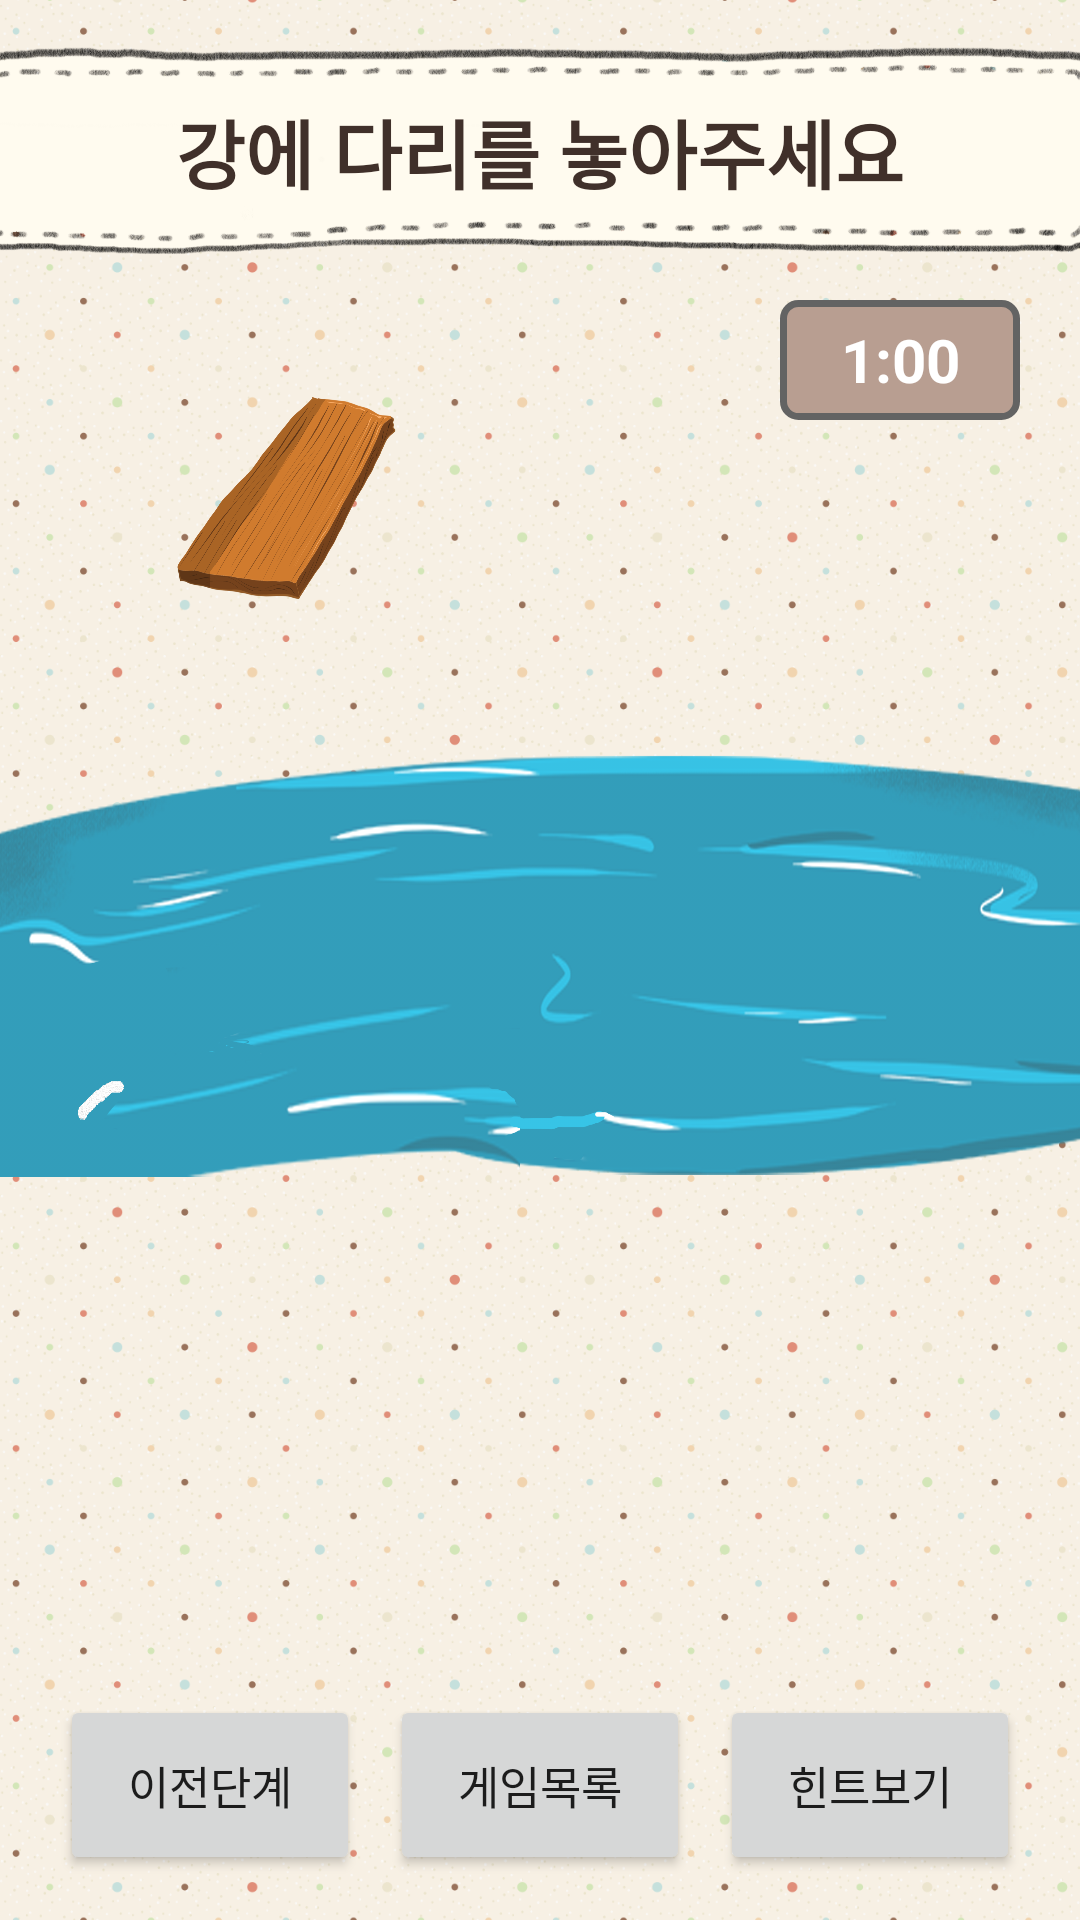

Reconstruct the res/layout file that produces this screen, plus the resources it refers to.
<!-- AndroidManifest.xml: application theme Theme.Nol -->
<!-- res/layout/activity_6_river.xml -->
<?xml version="1.0" encoding="utf-8"?>
<FrameLayout xmlns:android="http://schemas.android.com/apk/res/android"
    xmlns:tools="http://schemas.android.com/tools"
    android:layout_width="wrap_content"
    android:layout_height="match_parent"
    android:background="@drawable/dotpattern"
    android:orientation="vertical">
    
    <TextView
        android:layout_width="380dp"
        android:layout_height="71dp"
        android:layout_gravity="top|center_horizontal"
        android:layout_marginTop="15dp"
        android:background="@drawable/bubble"
        android:gravity="center"
        android:text="강에 다리를 놓아주세요"
        android:textSize="25sp"
        android:textColor="@color/brown_dark"
        android:textStyle="bold" />

    
    <TextView
        android:id="@+id/riverTimer"
        android:layout_width="80dp"
        android:layout_height="40dp"
        android:layout_gravity="top|right"
        android:layout_marginTop="100dp"
        android:layout_marginRight="20dp"
        android:background="@drawable/timer"
        android:gravity="center"
        android:text="1:00"
        android:textSize="20dp"
        android:textColor="@color/white"
        android:textStyle="bold"/>

    
    <ImageView
        android:id="@+id/river"
        android:layout_width="451dp"
        android:layout_height="300dp"
        android:layout_gravity="center"
        android:tint="#33FFFFFF"
        android:src="@drawable/river"
        tools:ignore="UseAppTint" />

    <ImageView
        android:id="@+id/board"
        android:layout_width="90dp"
        android:layout_height="90dp"
        android:layout_marginTop="120dp"
        android:layout_marginRight="20dp"
        android:layout_marginLeft="50dp"
        android:layout_gravity="top|left"
        android:src="@drawable/treeboard" />

    <ImageView
        android:id="@+id/riverCorrect"
        android:layout_width="match_parent"
        android:layout_height="wrap_content"
        android:layout_gravity="center"
        android:src="@drawable/correct"
        android:visibility="gone" />

    
    <LinearLayout
        android:layout_width="match_parent"
        android:layout_height="wrap_content"
        android:layout_gravity="bottom|center_horizontal"
        android:layout_marginBottom="15dp"
        android:gravity="center"
        android:orientation="horizontal">

        <Button
            android:id="@+id/riverPrev"
            android:layout_width="100dp"
            android:layout_height="60dp"
            android:layout_marginHorizontal="5dp"
            android:gravity="center"
            android:text="이전단계"
            android:textSize="15dp" />

        <Button
            android:id="@+id/riverList"
            android:layout_width="100dp"
            android:layout_height="60dp"
            android:layout_marginHorizontal="5dp"
            android:gravity="center"
            android:text="게임목록"
            android:textSize="15dp" />

        <Button
            android:id="@+id/riverHint"
            android:layout_width="100dp"
            android:layout_height="60dp"
            android:layout_marginHorizontal="5dp"
            android:gravity="center"
            android:text="힌트보기"
            android:textSize="15dp" />
    </LinearLayout>
</FrameLayout>
<!-- resources referenced by this layout -->
<resources>
  <color name="brown_dark">#40302A</color>
  <color name="white">#FFFFFFFF</color>
  <!-- drawable bubble: png bitmap (drawable, 103238 bytes) -->
  <!-- drawable correct: png bitmap (drawable-v24, 283913 bytes) -->
  <!-- drawable dotpattern: png bitmap (drawable, 517319 bytes) -->
  <!-- drawable river: png bitmap (drawable, 696846 bytes) -->
  <!-- drawable timer (drawable) -->
  <?xml version="1.0" encoding="utf-8"?>
  <shape xmlns:android="http://schemas.android.com/apk/res/android">
      <solid android:color="@color/brown_light"/>
      <corners android:radius="5dp"/>
      <stroke android:color="#636363"
          android:width="2.3dp"/>
  </shape>
  <!-- drawable treeboard: png bitmap (drawable-v24, 483856 bytes) -->
  <style name="Theme.Nol" parent="Theme.MaterialComponents.DayNight.DarkActionBar">
          
          <item name="colorPrimary">@color/brown_dark</item>
          <item name="colorPrimaryVariant">@color/brown_light</item>
          <item name="colorOnPrimary">@color/white</item>
          
          <item name="colorSecondary">@color/teal_200</item>
          <item name="colorSecondaryVariant">@color/teal_700</item>
          <item name="colorOnSecondary">@color/black</item>
          
          <item name="android:statusBarColor" tools:targetApi="l">?attr/colorPrimary</item>
          
          <item name="windowActionBar">false</item>
          <item name="windowNoTitle">true</item>
      </style>
  <color name="brown_light">#B89E91</color>
  <color name="teal_200">#FF03DAC5</color>
  <color name="teal_700">#FF018786</color>
  <color name="black">#FF000000</color>
</resources>
